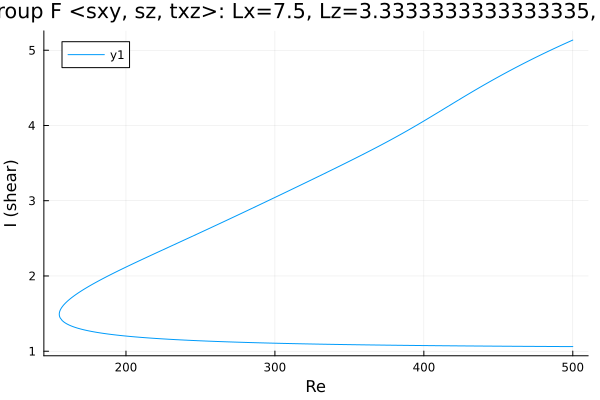

The data file committed next to this chart (first rows):
Re, shear
500.0, 5.135
498.6, 5.123
497.2, 5.111
495.8, 5.098
494.4, 5.085
493, 5.073
491.6, 5.06
490.1, 5.047
488.7, 5.034
487.3, 5.021
485.9, 5.008
484.5, 4.995
483.1, 4.981
481.7, 4.968
480.2, 4.955
478.8, 4.941
477.4, 4.927
476, 4.914
474.6, 4.9
473.2, 4.886
471.8, 4.872
470.3, 4.858
468.9, 4.844
467.5, 4.829
466.1, 4.815
464.7, 4.801
463.3, 4.786
461.9, 4.772
460.4, 4.757
459, 4.742
458, 4.731
456.6, 4.716
455.1, 4.701
453.7, 4.686
452.3, 4.671
450.9, 4.655
449.5, 4.64
448.1, 4.624
446.7, 4.609
445.2, 4.593
443.8, 4.577
442.4, 4.561
441, 4.545
439.6, 4.529
438.2, 4.513
436.8, 4.497
435.3, 4.481
433.9, 4.464
432.5, 4.448
431.1, 4.431
429.7, 4.415
428.3, 4.398
426.9, 4.381
425.4, 4.364
424, 4.348
422.6, 4.331
421.2, 4.314
419.8, 4.297
418.4, 4.28
417, 4.263
... 492 more rows
